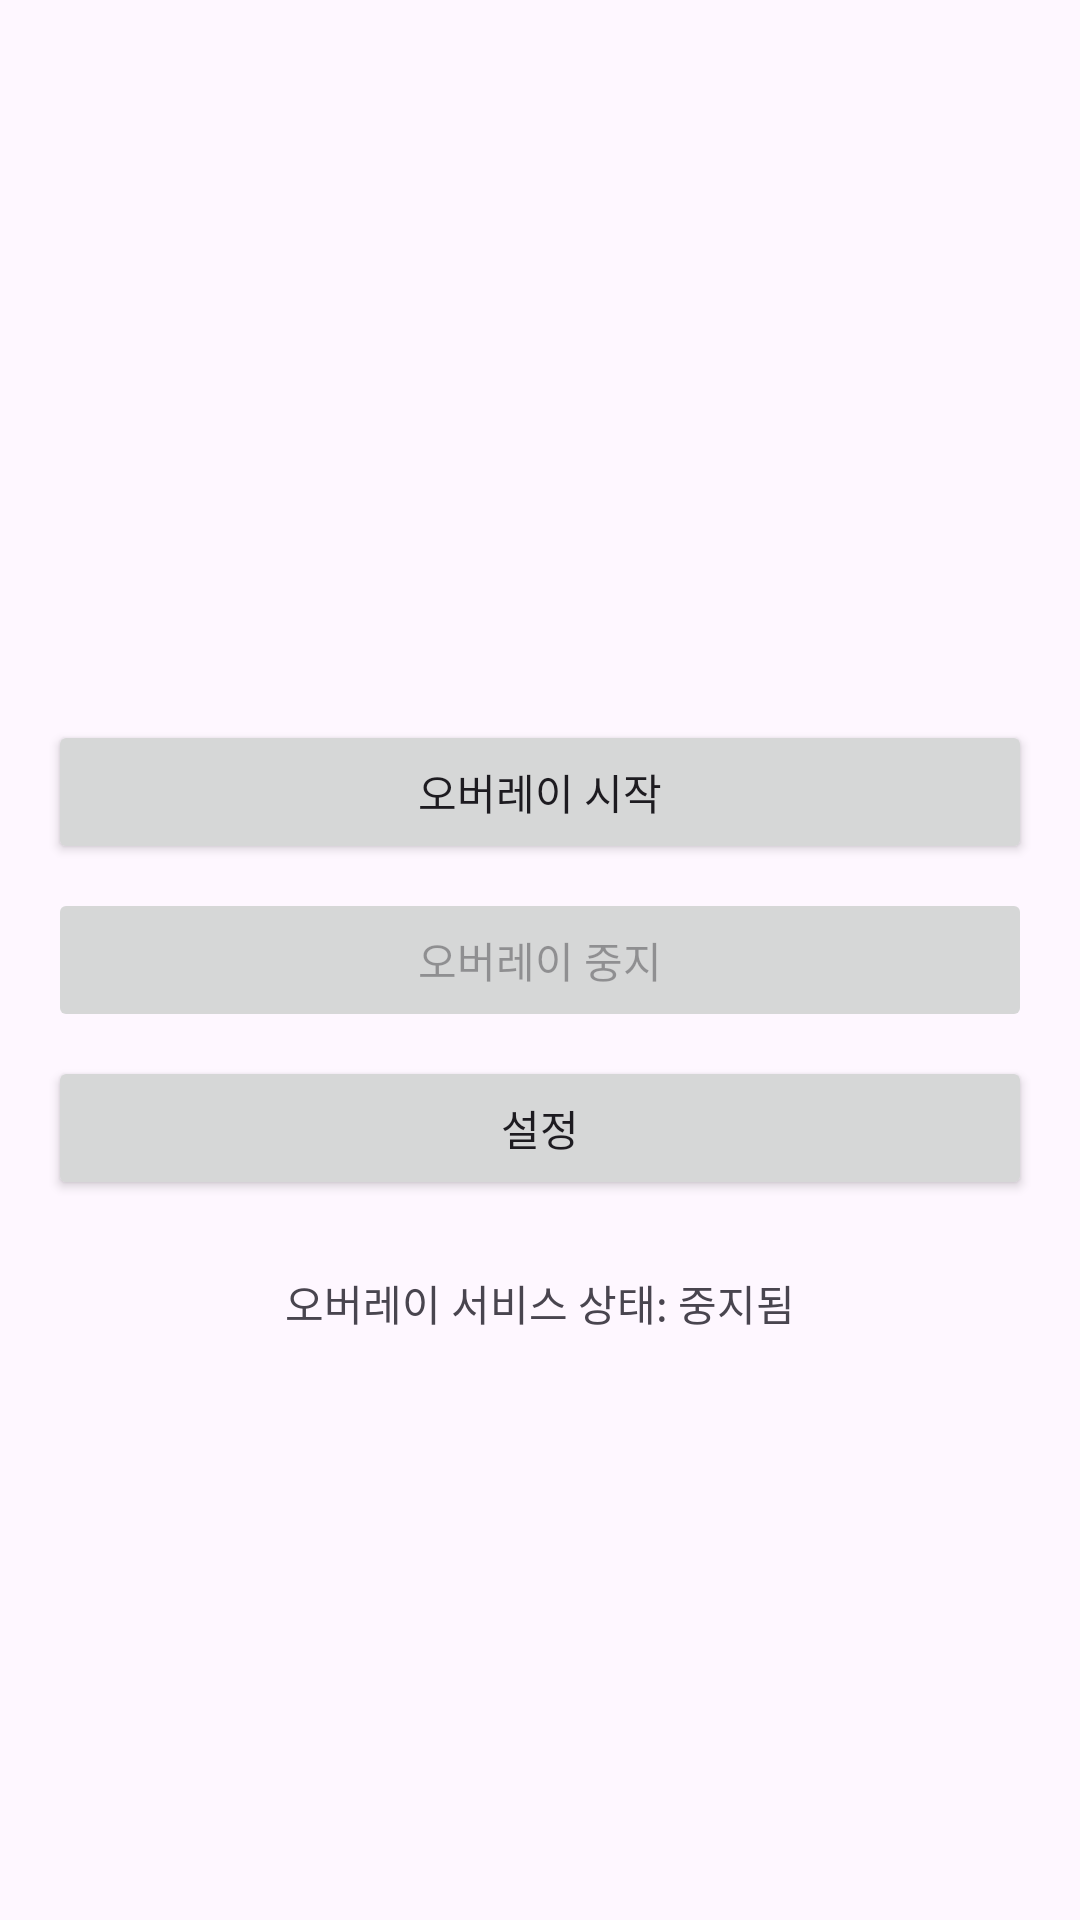

Android layout source for this screen:
<!-- AndroidManifest.xml: application theme Theme.OverlayTranslator -->
<!-- res/layout/activity_main.xml -->
<?xml version="1.0" encoding="utf-8"?>
<androidx.constraintlayout.widget.ConstraintLayout xmlns:android="http://schemas.android.com/apk/res/android"
    xmlns:app="http://schemas.android.com/apk/res-auto"
    xmlns:tools="http://schemas.android.com/tools"
    android:layout_width="match_parent"
    android:layout_height="match_parent"
    android:padding="16dp"
    tools:context=".ui.main.MainActivity">

    <Button
        android:id="@+id/buttonStartOverlay"
        android:layout_width="0dp"
        android:layout_height="wrap_content"
        android:text="@string/start_overlay"
        app:layout_constraintTop_toTopOf="parent"
        app:layout_constraintStart_toStartOf="parent"
        app:layout_constraintEnd_toEndOf="parent"
        app:layout_constraintBottom_toTopOf="@+id/buttonStopOverlay"
        app:layout_constraintVertical_chainStyle="packed"
        android:layout_marginBottom="8dp"/>

    <Button
        android:id="@+id/buttonStopOverlay"
        android:layout_width="0dp"
        android:layout_height="wrap_content"
        android:text="@string/stop_overlay"
        android:enabled="false"
        app:layout_constraintTop_toBottomOf="@+id/buttonStartOverlay"
        app:layout_constraintStart_toStartOf="parent"
        app:layout_constraintEnd_toEndOf="parent"
        app:layout_constraintBottom_toTopOf="@+id/buttonSettings"
        android:layout_marginBottom="8dp"/>

    <Button
        android:id="@+id/buttonSettings"
        android:layout_width="0dp"
        android:layout_height="wrap_content"
        android:text="@string/settings"
        app:layout_constraintTop_toBottomOf="@+id/buttonStopOverlay"
        app:layout_constraintStart_toStartOf="parent"
        app:layout_constraintEnd_toEndOf="parent"
        app:layout_constraintBottom_toBottomOf="parent"/>

    <TextView
        android:id="@+id/textViewStatus"
        android:layout_width="wrap_content"
        android:layout_height="wrap_content"
        android:text="오버레이 서비스 상태: 중지됨"
        android:layout_marginTop="24dp"
        app:layout_constraintTop_toBottomOf="@id/buttonSettings"
        app:layout_constraintStart_toStartOf="parent"
        app:layout_constraintEnd_toEndOf="parent" />

</androidx.constraintlayout.widget.ConstraintLayout>
<!-- resources referenced by this layout -->
<resources>
  <string name="settings">설정</string>
  <string name="start_overlay">오버레이 시작</string>
  <string name="stop_overlay">오버레이 중지</string>
  <style name="Theme.OverlayTranslator" parent="Theme.Material3.DayNight.NoActionBar">
          <item name="colorPrimary">@color/purple_500</item>
          <item name="colorPrimaryVariant">@color/purple_700</item>
          <item name="colorOnPrimary">@color/white</item>
          <item name="colorSecondary">@color/teal_200</item>
          <item name="colorSecondaryVariant">@color/teal_700</item>
          <item name="colorOnSecondary">@color/black</item>
          <item name="android:statusBarColor">?attr/colorPrimaryVariant</item>
      </style>
  <color name="purple_500">#FF6200EE</color>
  <color name="purple_700">#FF3700B3</color>
  <color name="white">#FFFFFFFF</color>
  <color name="teal_200">#FF03DAC5</color>
  <color name="teal_700">#FF018786</color>
  <color name="black">#FF000000</color>
</resources>
